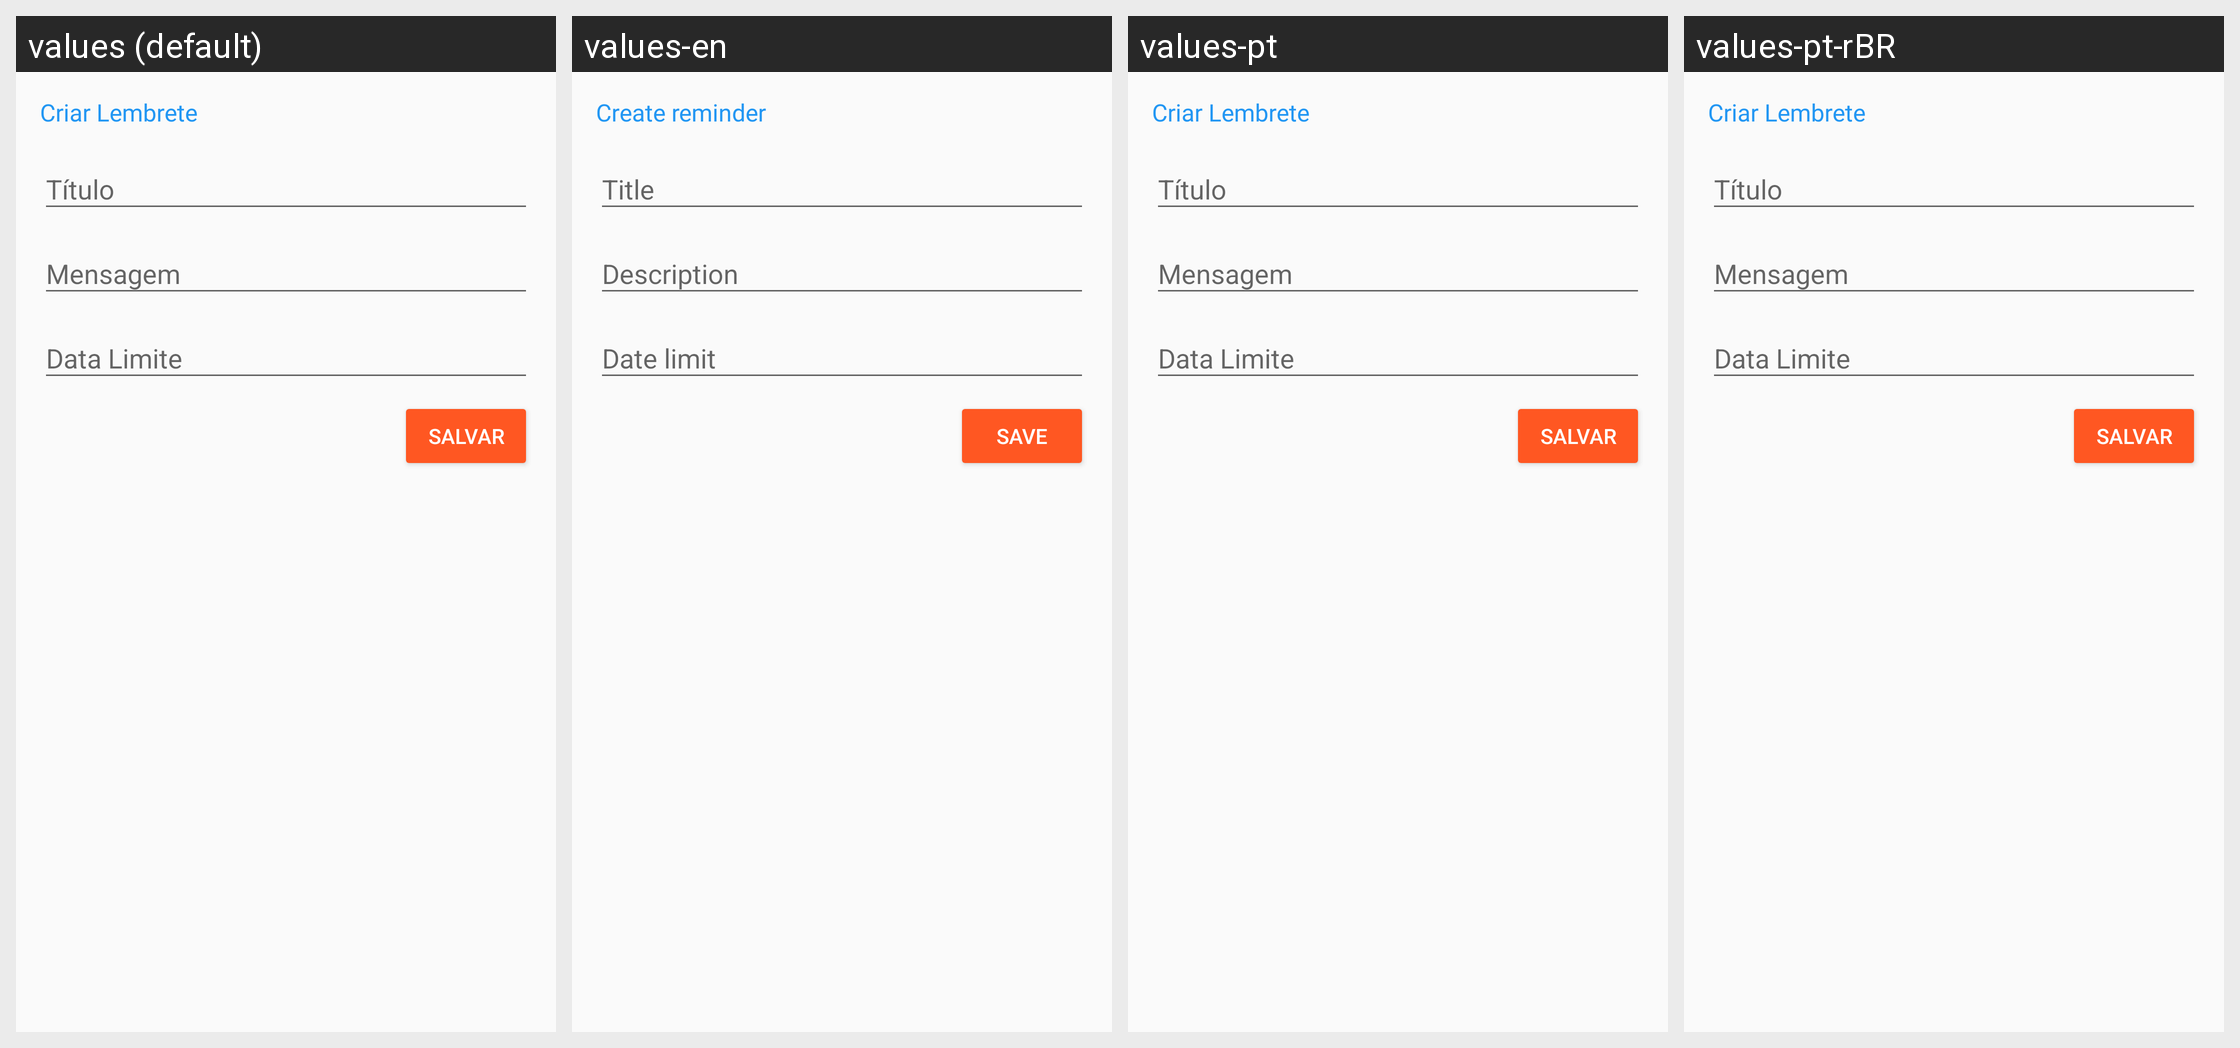

For this localized Android screen grid, give each drawn string resource with its value in every locale shown.
Android screen res/layout/fragment_insert_reminder.xml rendered under 4 locales, left to right: values (default), values-en, values-pt, values-pt-rBR. Device: Nexus 5 (rendered at 1080×1920; each locale shown at half size, 540×960, under a caption strip naming it); theme AppTheme.
Strings drawn on this screen, with the default value and each locale's value (text and hints the layout hard-codes, and strings that could not be matched under every locale, appear in the picture but are not listed):

create_reminder
  values: Criar Lembrete
  values-en: Create reminder
  values-pt: Criar Lembrete  [not translated; the default value is used]
  values-pt-rBR: Criar Lembrete  [not translated; the default value is used]

reminder_title
  values: Título
  values-en: Title
  values-pt: Título  [not translated; the default value is used]
  values-pt-rBR: Título  [not translated; the default value is used]

reminder_message
  values: Mensagem
  values-en: Description
  values-pt: Mensagem  [not translated; the default value is used]
  values-pt-rBR: Mensagem  [not translated; the default value is used]

reminder_date
  values: Data Limite
  values-en: Date limit
  values-pt: Data Limite  [not translated; the default value is used]
  values-pt-rBR: Data Limite  [not translated; the default value is used]

save_reminder
  values: Salvar
  values-en: Save
  values-pt: Salvar  [not translated; the default value is used]
  values-pt-rBR: Salvar  [not translated; the default value is used]
